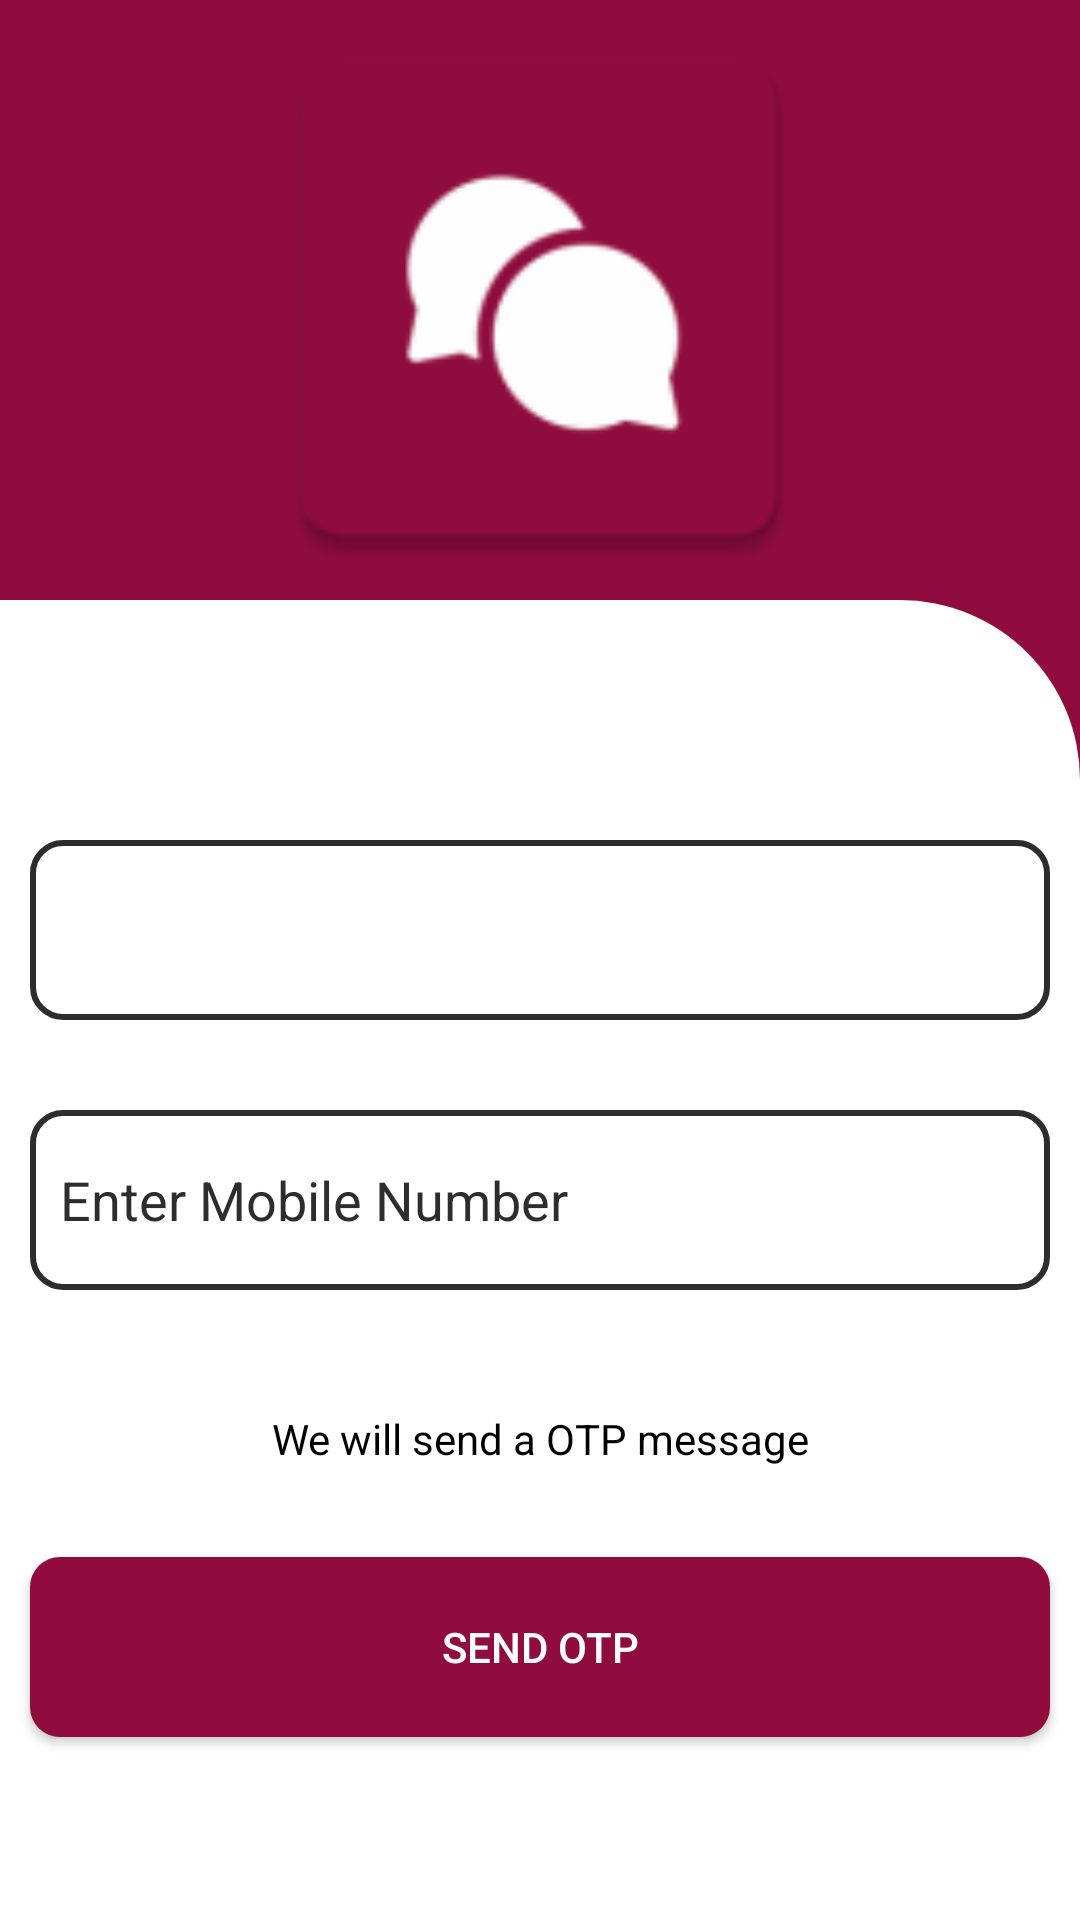

Reconstruct the res/layout file that produces this screen, plus the resources it refers to.
<!-- AndroidManifest.xml: activity theme Theme.AppCompat.NoActionBar -->
<!-- res/layout/activity_sign_up.xml -->
<?xml version="1.0" encoding="utf-8"?>
<RelativeLayout
    xmlns:android="http://schemas.android.com/apk/res/android"
    xmlns:app="http://schemas.android.com/apk/res-auto"
    xmlns:tools="http://schemas.android.com/tools"
    android:layout_width="match_parent"
    android:layout_height="match_parent"
    android:background="@color/colorPrimary"
    tools:context=".ui.SignUpActivity">

    <RelativeLayout
        android:layout_width="match_parent"
        android:layout_height="@dimen/DP200">

    <ImageView
        android:layout_width="@dimen/DP200"
        android:layout_height="@dimen/DP200"
        android:layout_centerInParent="true"
        android:src="@mipmap/ic_launcher"/>

    </RelativeLayout>

    <LinearLayout
        android:layout_width="match_parent"
        android:layout_height="match_parent"
        android:id="@+id/movile_no_layout"
        android:orientation="vertical"
        android:layout_marginTop="@dimen/DP200"
        android:background="@drawable/mobile_otp_background">

        <Spinner
            android:layout_width="match_parent"
            android:background="@drawable/editext_background"
            android:layout_marginTop="@dimen/DP80"
            android:id="@+id/country"
            android:paddingLeft="@dimen/DP10"
            android:layout_marginLeft="@dimen/DP10"
            android:layout_marginRight="@dimen/DP10"
            android:layout_height="@dimen/DP60"/>

        <EditText
            android:layout_width="match_parent"
            android:hint="@string/enter_mobile"
            android:id="@+id/mobile"
            android:paddingStart="@dimen/DP10"
            android:maxLength="10"
            android:inputType="phone"
            android:textColorHint="@color/gray"
            android:textColor="@color/black"
            android:layout_marginTop="@dimen/DP30"
            android:background="@drawable/editext_background"
            android:layout_marginLeft="@dimen/DP10"
            android:layout_marginRight="@dimen/DP10"
            android:layout_height="@dimen/DP60"/>

        <TextView
            android:layout_width="match_parent"
            android:layout_height="wrap_content"
            android:layout_marginTop="@dimen/DP40"
            android:id="@+id/opt_text"
            android:textColor="@color/black"
            android:gravity="center"
            android:text="@string/otp_message"/>
        <EditText
            android:layout_width="match_parent"
            android:hint="@string/otp"
            android:inputType="number"
            android:id="@+id/otp"
            android:paddingLeft="@dimen/DP10"
            android:visibility="gone"
            android:textColor="@color/black"
            android:textColorHint="@color/gray"
            android:layout_marginTop="@dimen/DP50"
            android:background="@drawable/editext_background"
            android:layout_marginLeft="@dimen/DP10"
            android:layout_marginRight="@dimen/DP10"
            android:layout_height="@dimen/DP60"/>

        <Button
            android:id="@+id/conform"
            android:layout_width="match_parent"
            android:layout_height="@dimen/DP60"
            android:layout_marginLeft="@dimen/DP10"
            android:layout_marginTop="@dimen/DP30"
            android:layout_marginRight="@dimen/DP10"
            android:background="@drawable/button_background"
            android:elevation="@dimen/DP10"
            android:text="@string/send_otp"
            android:textColor="@color/white" />


    </LinearLayout>

</RelativeLayout>
<!-- resources referenced by this layout -->
<resources>
  <color name="black">#000000</color>
  <color name="colorPrimary">#900C3F </color>
  <color name="gray">#2E2C2C</color>
  <color name="white">#FFFFFF</color>
  <dimen name="DP10">10dp</dimen>
  <dimen name="DP200">200dp</dimen>
  <dimen name="DP30">30dp</dimen>
  <dimen name="DP40">40dp</dimen>
  <dimen name="DP50">50dp</dimen>
  <dimen name="DP60">60dp</dimen>
  <dimen name="DP80">80dp</dimen>
  <!-- drawable button_background (drawable) -->
  <?xml version="1.0" encoding="utf-8"?>
  <shape xmlns:android="http://schemas.android.com/apk/res/android">
  
      <corners android:radius="@dimen/DP10"/>
      <solid android:color="@color/colorPrimary"/>
  </shape>
  <!-- drawable editext_background (drawable) -->
  <?xml version="1.0" encoding="utf-8"?>
  <shape xmlns:android="http://schemas.android.com/apk/res/android">
  
      <corners android:radius="@dimen/DP10"/>
      <stroke android:width="@dimen/DP2" android:color="@color/gray"/>
  </shape>
  <!-- drawable mobile_otp_background (drawable) -->
  <?xml version="1.0" encoding="utf-8"?>
  <shape xmlns:android="http://schemas.android.com/apk/res/android">
      <solid android:color="@color/white"/>
      <corners android:topRightRadius="@dimen/DP60"/>
  
  </shape>
  <!-- mipmap ic_launcher: png bitmap (mipmap-hdpi, 1631 bytes) -->
  <string name="enter_mobile">Enter Mobile Number</string>
  <string name="otp">Enter otp</string>
  <string name="otp_message">We will send a OTP message</string>
  <string name="send_otp">Send Otp</string>
  <dimen name="DP2">2dp</dimen>
</resources>
